The GitHub repository cabreracoder/GerIApp-Backend contains a labelled image folder "dataset_geriap" with 4 categories: acostado, DE PIE, sentado, no person. Examples follow, each with its label.

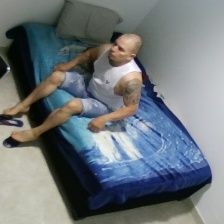
Label: sentado

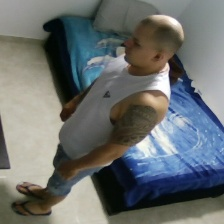
Label: DE PIE

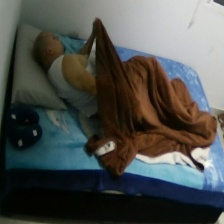
Label: acostado

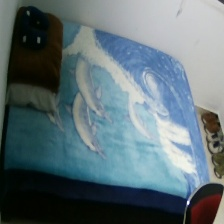
Label: no person

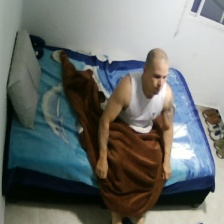
Label: sentado

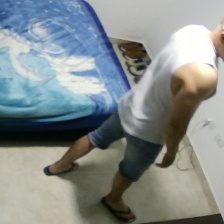
Label: DE PIE
